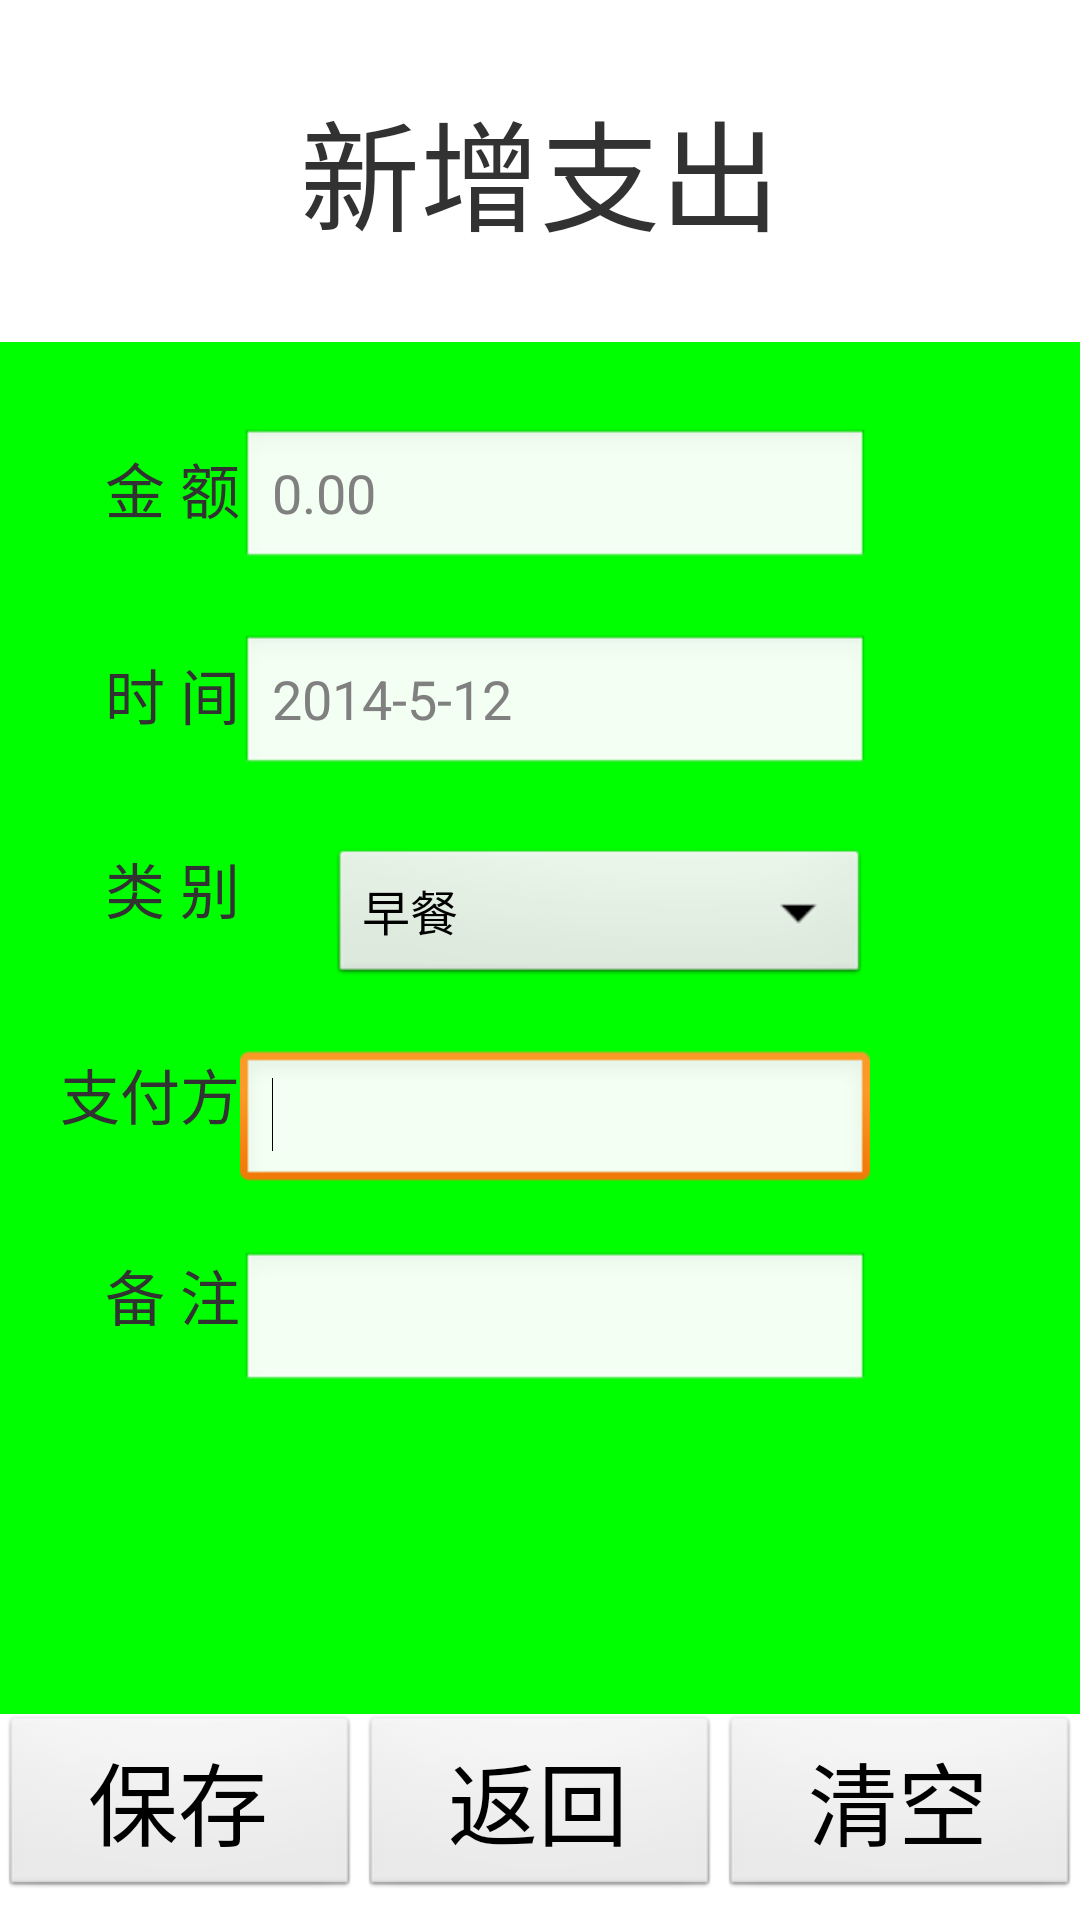

Layout XML and referenced resources for this Android screen:
<!-- AndroidManifest.xml: application theme AppTheme -->
<!-- res/layout/addoutaccount.xml -->
<?xml version="1.0" encoding="utf-8"?>

<LinearLayout xmlns:android="http://schemas.android.com/apk/res/android"
    android:layout_width="match_parent"
    android:layout_height="match_parent"
    android:orientation="vertical" >

    <LinearLayout
        android:layout_width="match_parent"
        android:layout_height="0dp"
        android:layout_weight="5" >

        <TextView
            android:id="@+id/textView1"
            android:layout_width="match_parent"
            android:layout_height="wrap_content"
            android:layout_gravity="center"
            android:gravity="center_horizontal"
            android:text="新增支出"
            android:textSize="40sp" />
    </LinearLayout>

    <LinearLayout
        android:layout_width="match_parent"
        android:layout_height="0dp"
        android:layout_weight="20" >

        <RelativeLayout
            android:layout_width="match_parent"
            android:layout_height="match_parent"
            android:background="#00ff00" >

            <EditText
                android:id="@+id/editMoney"
                android:layout_width="wrap_content"
                android:layout_height="wrap_content"
                android:layout_alignBaseline="@+id/textView2"
                android:layout_alignBottom="@+id/textView2"
                android:layout_toRightOf="@+id/textView2"
                android:ems="10" 
                android:hint="0.00"
                android:inputType="number"
                android:numeric="integer" />

            <TextView
                android:id="@+id/textView2"
                android:layout_width="wrap_content"
                android:layout_height="wrap_content"
                android:layout_alignParentLeft="true"
                android:layout_alignParentTop="true"
                android:layout_marginLeft="35dp"
                android:layout_marginTop="34dp"
                android:text="金 额"
                android:textSize="20sp" />

            <TextView
                android:id="@+id/textView3"
                android:layout_width="wrap_content"
                android:layout_height="wrap_content"
                android:layout_alignLeft="@+id/textView2"
                android:layout_below="@+id/editMoney"
                android:layout_marginTop="26dp"
                android:text="时 间"
                android:textSize="20sp" />

            <EditText
                android:id="@+id/editTime"
                android:layout_width="wrap_content"
                android:layout_height="wrap_content"
                android:layout_alignBaseline="@+id/textView3"
                android:layout_alignBottom="@+id/textView3"
                android:layout_alignLeft="@+id/editMoney"
                android:ems="10"
                android:hint="2014-5-12"
                android:onClick="clickSetTime"
                android:inputType="datetime" />

            <TextView
                android:id="@+id/textView4"
                android:layout_width="wrap_content"
                android:layout_height="wrap_content"
                android:layout_alignLeft="@+id/textView3"
                android:layout_below="@+id/editTime"
                android:layout_marginTop="22dp"
                android:text="类 别"
                android:textSize="20sp" />

            <Spinner
                android:id="@+id/spinnerType"
                android:layout_width="180dp"
                android:layout_height="wrap_content"
                android:layout_alignRight="@+id/editTime"
                android:layout_alignTop="@+id/textView4"
                android:entries="@array/outtype" />

            <TextView
                android:id="@+id/textView5"
                android:layout_width="wrap_content"
                android:layout_height="wrap_content"
                android:layout_below="@+id/spinnerType"
                android:layout_marginTop="20dp"
                android:layout_toLeftOf="@+id/editTime"
                android:text="支付方"
                android:textSize="20sp" />

            <EditText
                android:id="@+id/editHandler"
                android:layout_width="wrap_content"
                android:layout_height="wrap_content"
                android:layout_alignLeft="@+id/editTime"
                android:layout_alignTop="@+id/textView5"
                android:ems="10" >

                <requestFocus />
            </EditText>

            <TextView
                android:id="@+id/textView6"
                android:layout_width="wrap_content"
                android:layout_height="wrap_content"
                android:layout_alignLeft="@+id/textView4"
                android:layout_below="@+id/editHandler"
                android:layout_marginTop="19dp"
                android:text="备 注"
                android:textSize="20sp" />

            <EditText
                android:id="@+id/editMark"
                android:layout_width="wrap_content"
                android:layout_height="wrap_content"
                android:layout_alignLeft="@+id/editHandler"
                android:layout_alignTop="@+id/textView6"
                android:ems="10"
                android:singleLine="false" />
        </RelativeLayout>
    </LinearLayout>

    <LinearLayout
        android:layout_width="match_parent"
        android:layout_height="0dp"
        android:layout_weight="3" >

        <Button
            android:id="@+id/bt_save"
            android:layout_width="wrap_content"
            android:layout_height="wrap_content"
            android:layout_marginBottom="0dp"
            android:layout_marginTop="0dp"
            android:layout_weight="1"
            android:onClick="clickSave"
            android:text="保存"
            android:textSize="30sp" />

        <Button
            android:id="@+id/bt_back"
            android:layout_width="wrap_content"
            android:layout_height="wrap_content"
            android:layout_marginBottom="0dp"
            android:layout_marginTop="0dp"
            android:layout_weight="1"
            android:onClick="clickBack"
            android:text="返回"
            android:textSize="30sp" />

        <Button
            android:id="@+id/bt_clean"
            android:layout_width="wrap_content"
            android:layout_height="wrap_content"
            android:layout_marginBottom="0dp"
            android:layout_marginTop="0dp"
            android:layout_weight="1"
            android:onClick="clickClean"
            android:text="清空"
            android:textSize="30sp" />
    </LinearLayout>

</LinearLayout>
<!-- resources referenced by this layout -->
<resources>
  <string-array name="outtype">
          <item>早餐</item>
          <item>午餐</item>
          <item>晚餐</item>
          <item>夜宵</item>
          <item>买菜</item>
          <item>随礼</item>
          <item>应酬</item>
          <item>打的</item>
           <item>借出</item>
          <item>其他</item>
          <item />
      </string-array>
  <style name="AppTheme" parent="AppBaseTheme">
          
      </style>
  <style name="AppBaseTheme" parent="android:Theme.Light">
          
      </style>
</resources>
